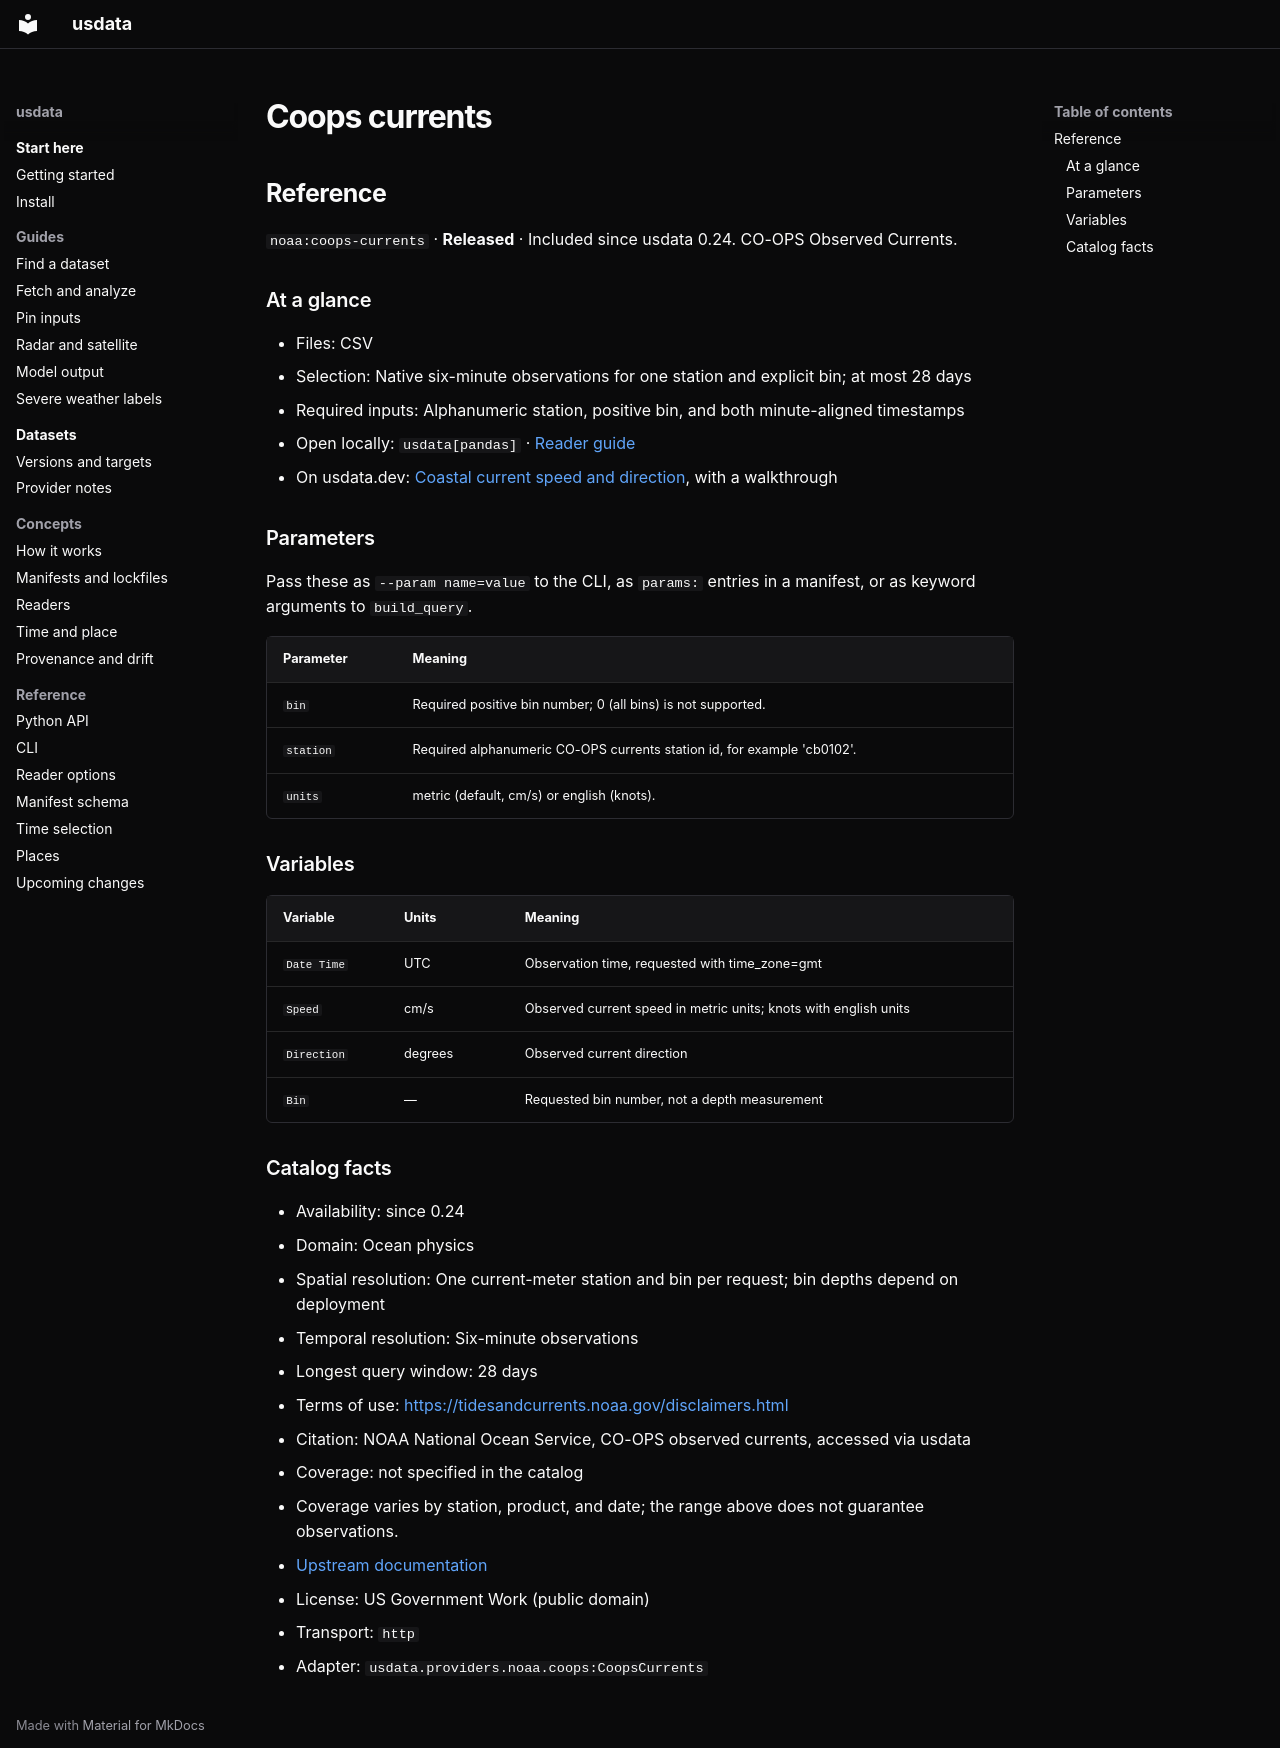

repository: jakeryderv/usdata · page: generated/catalog/noaa/coops-currents/index.html · generator: mkdocs

<!-- Generated from src/usdata/data/registry.yaml by `just docs`. Do not edit by hand. -->

## Reference

`noaa:coops-currents` · **Released** · Included since usdata 0.24. CO-OPS Observed Currents.

### At a glance

- Files: CSV
- Selection: Native six-minute observations for one station and explicit bin; at most 28 days
- Required inputs: Alphanumeric station, positive bin, and both minute-aligned timestamps
- Open locally: `usdata[pandas]` · [Reader guide](../reference/readers.md)
- On usdata.dev: [Coastal current speed and direction](https://usdata.dev/datasets/noaa/coops-currents/), with a walkthrough

### Parameters

Pass these as `--param name=value` to the CLI, as `params:` entries in a manifest, or as keyword arguments to `build_query`.

| Parameter | Meaning |
|---|---|
| `bin` | Required positive bin number; 0 (all bins) is not supported. |
| `station` | Required alphanumeric CO-OPS currents station id, for example 'cb0102'. |
| `units` | metric (default, cm/s) or english (knots). |

### Variables

| Variable | Units | Meaning |
|---|---|---|
| `Date Time` | UTC | Observation time, requested with time_zone=gmt |
| `Speed` | cm/s | Observed current speed in metric units; knots with english units |
| `Direction` | degrees | Observed current direction |
| `Bin` | — | Requested bin number, not a depth measurement |

### Catalog facts

- Availability: since 0.24
- Domain: Ocean physics
- Spatial resolution: One current-meter station and bin per request; bin depths depend on deployment
- Temporal resolution: Six-minute observations
- Longest query window: 28 days
- Terms of use: <https://tidesandcurrents.noaa.gov/disclaimers.html>
- Citation: NOAA National Ocean Service, CO-OPS observed currents, accessed via usdata
- Coverage: not specified in the catalog
- Coverage varies by station, product, and date; the range above does not guarantee observations.
- [Upstream documentation](https://api.tidesandcurrents.noaa.gov/api/prod/)
- License: US Government Work (public domain)
- Transport: `http`
- Adapter: `usdata.providers.noaa.coops:CoopsCurrents`
